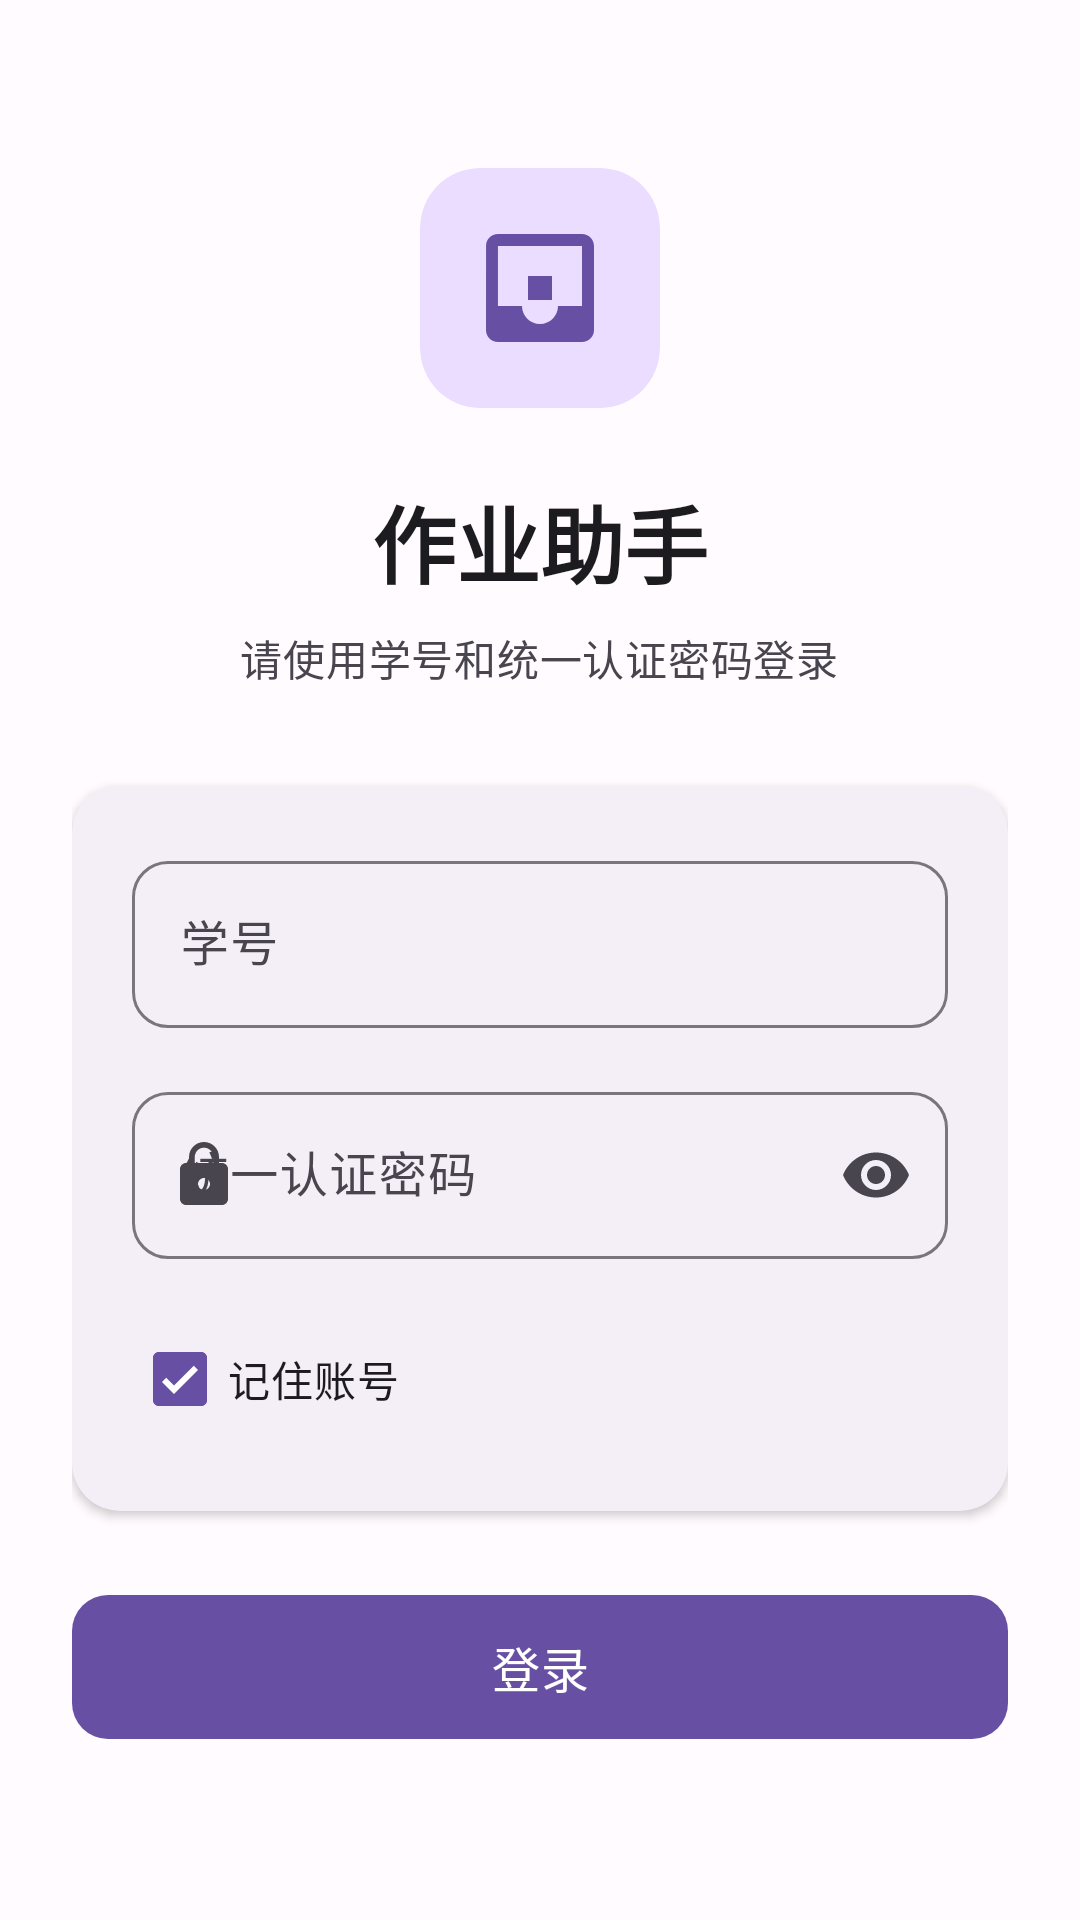

This screen was rendered from an Android layout file. Write that file and the resources it references.
<!-- AndroidManifest.xml: activity theme Theme.UCloudHomework -->
<!-- res/layout/activity_login.xml -->
<?xml version="1.0" encoding="utf-8"?>
<androidx.coordinatorlayout.widget.CoordinatorLayout
    xmlns:android="http://schemas.android.com/apk/res/android"
    xmlns:app="http://schemas.android.com/apk/res-auto"
    xmlns:tools="http://schemas.android.com/tools"
    android:layout_width="match_parent"
    android:layout_height="match_parent"
    android:background="@color/background"
    android:fitsSystemWindows="true"
    tools:context=".LoginActivity">

    <androidx.core.widget.NestedScrollView
        android:layout_width="match_parent"
        android:layout_height="match_parent"
        android:fillViewport="true">

        <LinearLayout
            android:layout_width="match_parent"
            android:layout_height="wrap_content"
            android:orientation="vertical"
            android:padding="24dp"
            android:gravity="center">

            
            <androidx.cardview.widget.CardView
                android:layout_width="80dp"
                android:layout_height="80dp"
                android:layout_marginBottom="24dp"
                app:cardBackgroundColor="@color/primary_container"
                app:cardCornerRadius="20dp"
                app:cardElevation="0dp">

                <ImageView
                    android:layout_width="match_parent"
                    android:layout_height="match_parent"
                    android:padding="16dp"
                    android:src="@drawable/ic_homework"
                    android:contentDescription="@string/app_name"
                    app:tint="@color/primary" />

            </androidx.cardview.widget.CardView>

            
            <TextView
                android:layout_width="wrap_content"
                android:layout_height="wrap_content"
                android:text="@string/app_name"
                android:textAppearance="@style/TextAppearance.Material3.HeadlineMedium"
                android:textColor="@color/text_primary"
                android:textStyle="bold"
                android:layout_marginBottom="8dp" />

            <TextView
                android:layout_width="wrap_content"
                android:layout_height="wrap_content"
                android:text="请使用学号和统一认证密码登录"
                android:textAppearance="@style/TextAppearance.Material3.BodyMedium"
                android:textColor="@color/text_secondary"
                android:layout_marginBottom="32dp" />

            
            <com.google.android.material.card.MaterialCardView
                android:layout_width="match_parent"
                android:layout_height="wrap_content"
                android:layout_marginBottom="24dp"
                app:cardBackgroundColor="@color/surface"
                app:cardCornerRadius="16dp"
                app:cardElevation="2dp"
                app:strokeWidth="0dp">

                <LinearLayout
                    android:layout_width="match_parent"
                    android:layout_height="wrap_content"
                    android:orientation="vertical"
                    android:padding="20dp">

                    
                    <com.google.android.material.textfield.TextInputLayout
                        android:id="@+id/tilStudentId"
                        android:layout_width="match_parent"
                        android:layout_height="wrap_content"
                        android:hint="@string/login_hint_student_id"
                        style="@style/Widget.Material3.TextInputLayout.OutlinedBox"
                        app:boxCornerRadiusTopStart="12dp"
                        app:boxCornerRadiusTopEnd="12dp"
                        app:boxCornerRadiusBottomStart="12dp"
                        app:boxCornerRadiusBottomEnd="12dp"
                        app:startIconDrawable="@drawable/ic_person"
                        app:endIconMode="clear_text">

                        <com.google.android.material.textfield.TextInputEditText
                            android:id="@+id/etStudentId"
                            android:layout_width="match_parent"
                            android:layout_height="wrap_content"
                            android:inputType="number"
                            android:maxLines="1" />

                    </com.google.android.material.textfield.TextInputLayout>

                    
                    <com.google.android.material.textfield.TextInputLayout
                        android:id="@+id/tilPassword"
                        android:layout_width="match_parent"
                        android:layout_height="wrap_content"
                        android:layout_marginTop="16dp"
                        android:hint="@string/login_hint_password"
                        style="@style/Widget.Material3.TextInputLayout.OutlinedBox"
                        app:boxCornerRadiusTopStart="12dp"
                        app:boxCornerRadiusTopEnd="12dp"
                        app:boxCornerRadiusBottomStart="12dp"
                        app:boxCornerRadiusBottomEnd="12dp"
                        app:startIconDrawable="@drawable/ic_lock"
                        app:endIconMode="password_toggle">

                        <com.google.android.material.textfield.TextInputEditText
                            android:id="@+id/etPassword"
                            android:layout_width="match_parent"
                            android:layout_height="wrap_content"
                            android:inputType="textPassword"
                            android:maxLines="1" />

                    </com.google.android.material.textfield.TextInputLayout>

                    
                    <com.google.android.material.checkbox.MaterialCheckBox
                        android:id="@+id/cbRememberMe"
                        android:layout_width="wrap_content"
                        android:layout_height="wrap_content"
                        android:layout_marginTop="16dp"
                        android:text="@string/login_remember"
                        android:checked="true" />

                </LinearLayout>

            </com.google.android.material.card.MaterialCardView>

            
            <com.google.android.material.button.MaterialButton
                android:id="@+id/btnLogin"
                android:layout_width="match_parent"
                android:layout_height="56dp"
                android:text="@string/login_button"
                style="@style/Widget.Material3.Button"
                android:textSize="16sp"
                app:cornerRadius="12dp" />

            
            <LinearLayout
                android:id="@+id/loadingLayout"
                android:layout_width="wrap_content"
                android:layout_height="wrap_content"
                android:layout_marginTop="24dp"
                android:orientation="horizontal"
                android:gravity="center"
                android:visibility="gone">

                <ProgressBar
                    android:layout_width="20dp"
                    android:layout_height="20dp"
                    android:indeterminateTint="@color/primary" />

                <TextView
                    android:layout_width="wrap_content"
                    android:layout_height="wrap_content"
                    android:layout_marginStart="12dp"
                    android:text="@string/login_ing"
                    android:textColor="@color/text_secondary"
                    android:textAppearance="@style/TextAppearance.Material3.BodyMedium" />

            </LinearLayout>

        </LinearLayout>

    </androidx.core.widget.NestedScrollView>

</androidx.coordinatorlayout.widget.CoordinatorLayout>
<!-- resources referenced by this layout -->
<resources>
  <color name="background">#FFFBFE</color>
  <color name="primary">#6750A4</color>
  <color name="primary_container">#EADDFF</color>
  <color name="surface">#FFFBFE</color>
  <color name="text_primary">#1C1B1F</color>
  <color name="text_secondary">#49454F</color>
  <!-- drawable ic_homework (drawable) -->
  <vector xmlns:android="http://schemas.android.com/apk/res/android"
      android:width="24dp"
      android:height="24dp"
      android:viewportWidth="24"
      android:viewportHeight="24"
      android:tint="?attr/colorOnSurfaceVariant">
      <path
          android:fillColor="@android:color/white"
          android:pathData="M19,3H4.99c-1.11,0 -1.98,0.9 -1.98,2L3,19c0,1.1 0.88,2 1.99,2H19c1.1,0 2,-0.9 2,-2V5c0,-1.1 -0.9,-2 -2,-2zM19,15H15c0,1.66 -1.35,3 -3,3s-3,-1.34 -3,-3H4.99V5H19v10zM14,10h-4v4h4v-4zM14,10h-4v4h4v-4z"/>
  </vector>
  <!-- drawable ic_lock (drawable) -->
  <vector xmlns:android="http://schemas.android.com/apk/res/android"
      android:width="24dp"
      android:height="24dp"
      android:viewportWidth="24"
      android:viewportHeight="24"
      android:tint="?attr/colorOnSurfaceVariant">
      <path
          android:fillColor="@android:color/white"
          android:pathData="M18,8h-1V6c0,-2.76 -2.24,-5 -5,-5S7,3.24 7,6v2H6c-1.1,0 -2,0.9 -2,2v10c0,1.1 0.9,2 2,2h12c1.1,0 2,-0.9 2,-2V10c0,-1.1 -0.9,-2 -2,-2zM12,17c-1.1,0 -2,-0.9 -2,-2s0.9,-2 2,-2 2,0.9 2,2 -0.9,2 -2,2zM15.1,8H8.9V6c0,-1.71 1.39,-3.1 3.1,-3.1 1.71,0 3.1,1.39 3.1,3.1v2z"/>
  </vector>
  <string name="app_name">作业助手</string>
  <string name="login_button">登录</string>
  <string name="login_hint_password">统一认证密码</string>
  <string name="login_hint_student_id">学号</string>
  <string name="login_ing">正在登录…</string>
  <string name="login_remember">记住账号</string>
  <color name="primary_dark">#5B3E92</color>
  <color name="on_primary">#FFFFFF</color>
  <color name="on_primary_container">#21005D</color>
  <color name="secondary">#625B71</color>
  <color name="on_secondary">#FFFFFF</color>
  <color name="secondary_container">#E8DEF8</color>
  <color name="on_secondary_container">#1D192B</color>
  <color name="tertiary">#7D5260</color>
  <color name="on_tertiary">#FFFFFF</color>
  <color name="tertiary_container">#FFD8E4</color>
  <color name="on_tertiary_container">#31111D</color>
  <color name="on_background">#1C1B1F</color>
  <color name="on_surface">#1C1B1F</color>
  <color name="surface_variant">#E7E0EC</color>
  <color name="on_surface_variant">#49454F</color>
  <color name="error">#B3261E</color>
  <color name="error_container">#F9DEDC</color>
  <color name="on_error">#FFFFFF</color>
  <color name="on_error_container">#410E0D</color>
  <color name="outline">#79747E</color>
  <color name="outline_variant">#CAC4D0</color>
</resources>
